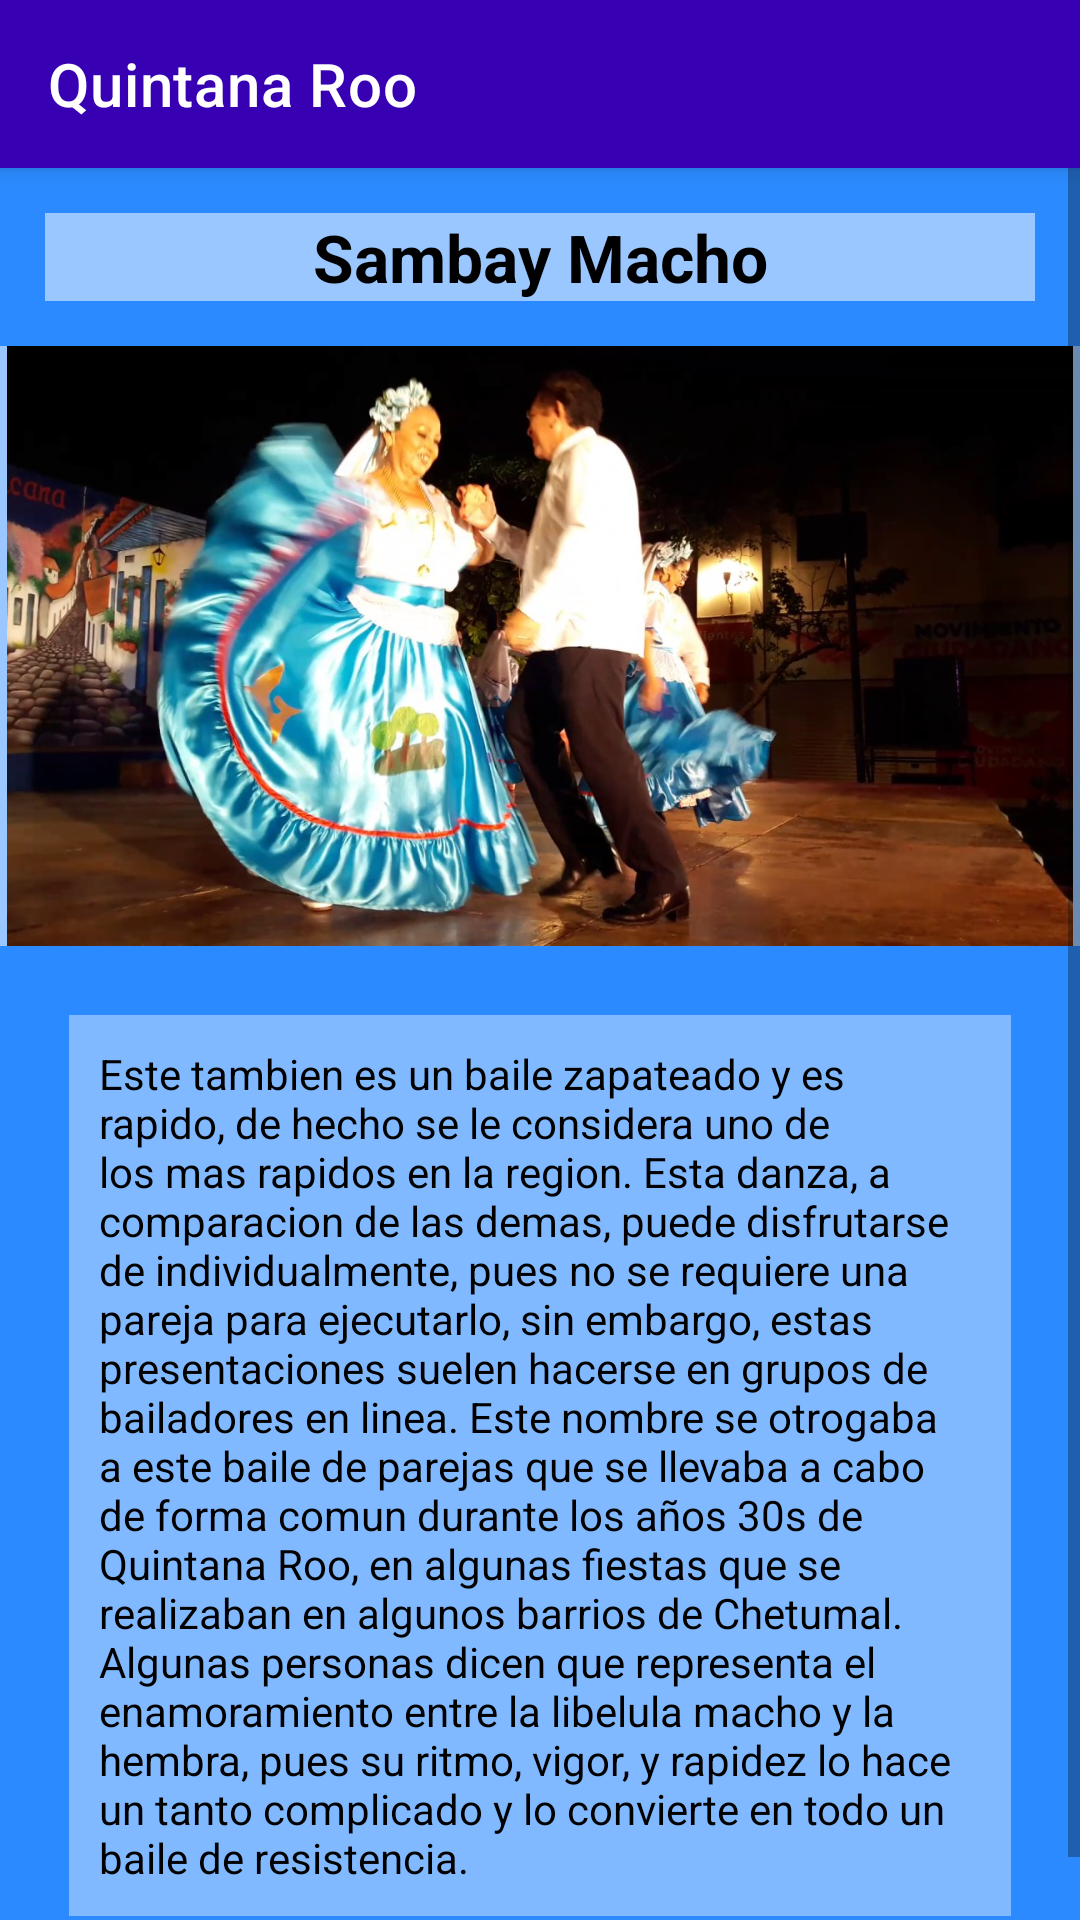

Reconstruct the res/layout file that produces this screen, plus the resources it refers to.
<!-- AndroidManifest.xml: application theme Theme.FolclorMexicano -->
<!-- res/layout/activity_baile_qr3.xml -->
<?xml version="1.0" encoding="utf-8"?>
<LinearLayout xmlns:android="http://schemas.android.com/apk/res/android"
    xmlns:app="http://schemas.android.com/apk/res-auto"
    xmlns:tools="http://schemas.android.com/tools"
    android:layout_width="match_parent"
    android:layout_height="match_parent"
    android:background="@color/fondodefinitivo"
    android:orientation="vertical"
    tools:context=".baileQr3">

    <androidx.appcompat.widget.Toolbar
        android:layout_width="match_parent"
        android:layout_height="wrap_content"
        android:background="@color/design_default_color_primary_variant"
        android:elevation="4dp"
        android:textAlignment="center"
        app:title="@string/estado1"
        app:titleTextColor="@color/white"
        tools:ignore="MissingConstraints"></androidx.appcompat.widget.Toolbar>

    <ScrollView
        android:layout_width="match_parent"
        android:layout_height="match_parent">

        <LinearLayout
            android:layout_width="match_parent"
            android:layout_height="wrap_content"
            android:orientation="vertical" >

            <TextView
                android:id="@+id/textView9"
                android:layout_width="match_parent"
                android:layout_height="wrap_content"
                android:layout_margin="15dp"
                android:background="#86FFFFFF"
                android:text="@string/BaileQr3"
                android:textAlignment="center"
                android:textAppearance="@style/TextAppearance.AppCompat.Large"
                android:textColor="@color/black"
                android:textStyle="bold" />

            <ImageView
                android:id="@+id/imageView2"
                android:layout_width="match_parent"
                android:layout_height="200dp"
                android:background="#86FFFFFF"
                app:srcCompat="@drawable/sambaymacho" />

            <TextView
                android:id="@+id/textView10"
                android:layout_width="match_parent"
                android:layout_height="wrap_content"
                android:layout_margin="23dp"
                android:background="#66FFFFFF"
                android:padding="10dp"
                android:text="Este tambien es un baile zapateado y es rapido, de hecho se le considera uno de los mas rapidos en la region. Esta danza, a comparacion de las demas, puede disfrutarse de individualmente, pues no se requiere una pareja para ejecutarlo, sin embargo, estas presentaciones suelen hacerse en grupos de bailadores en linea. Este nombre se otrogaba a este baile de parejas que se llevaba a cabo de forma comun durante los años 30s de Quintana Roo, en algunas fiestas que se realizaban en algunos barrios de Chetumal. Algunas personas dicen que representa el enamoramiento entre la libelula macho y la hembra, pues su ritmo, vigor, y rapidez lo hace un tanto complicado y lo convierte en todo un baile de resistencia."
                android:textAlignment="viewStart"
                android:textColor="@color/black" />
        </LinearLayout>
    </ScrollView>

</LinearLayout>
<!-- resources referenced by this layout -->
<resources>
  <color name="black">#FF000000</color>
  <color name="fondodefinitivo">#2B8AFF</color>
  <color name="white">#FFFFFFFF</color>
  <!-- drawable sambaymacho: jpg bitmap (drawable-v24, 156004 bytes) -->
  <string name="BaileQr3">Sambay Macho</string>
  <string name="estado1">Quintana Roo</string>
  <style name="Theme.FolclorMexicano" parent="Theme.MaterialComponents.DayNight.NoActionBar">
          
          <item name="colorPrimary">@color/purple_500</item>
          <item name="colorPrimaryVariant">@color/purple_700</item>
          <item name="colorOnPrimary">@color/white</item>
          
          <item name="colorSecondary">@color/teal_200</item>
          <item name="colorSecondaryVariant">@color/teal_700</item>
          <item name="colorOnSecondary">@color/black</item>
          
          <item name="android:statusBarColor" tools:targetApi="l">?attr/colorPrimaryVariant</item>
          
      </style>
  <color name="purple_500">#FF6200EE</color>
  <color name="purple_700">#FF3700B3</color>
  <color name="teal_200">#FF03DAC5</color>
  <color name="teal_700">#FF018786</color>
</resources>
